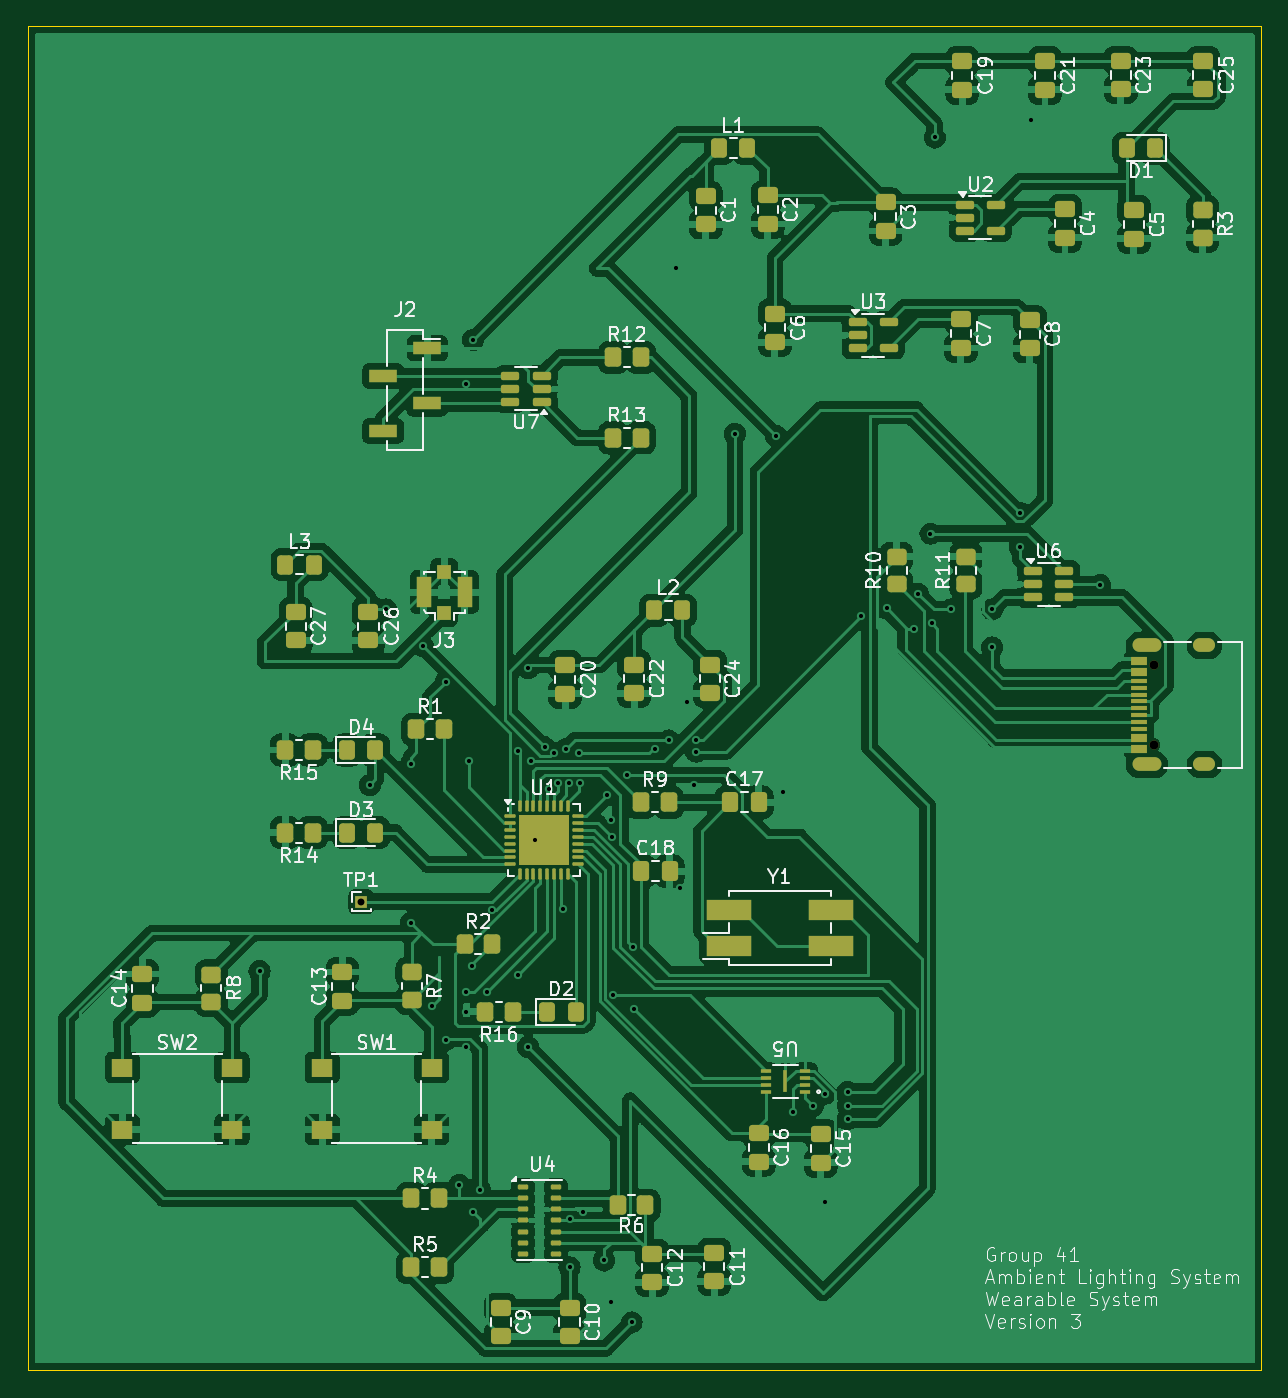
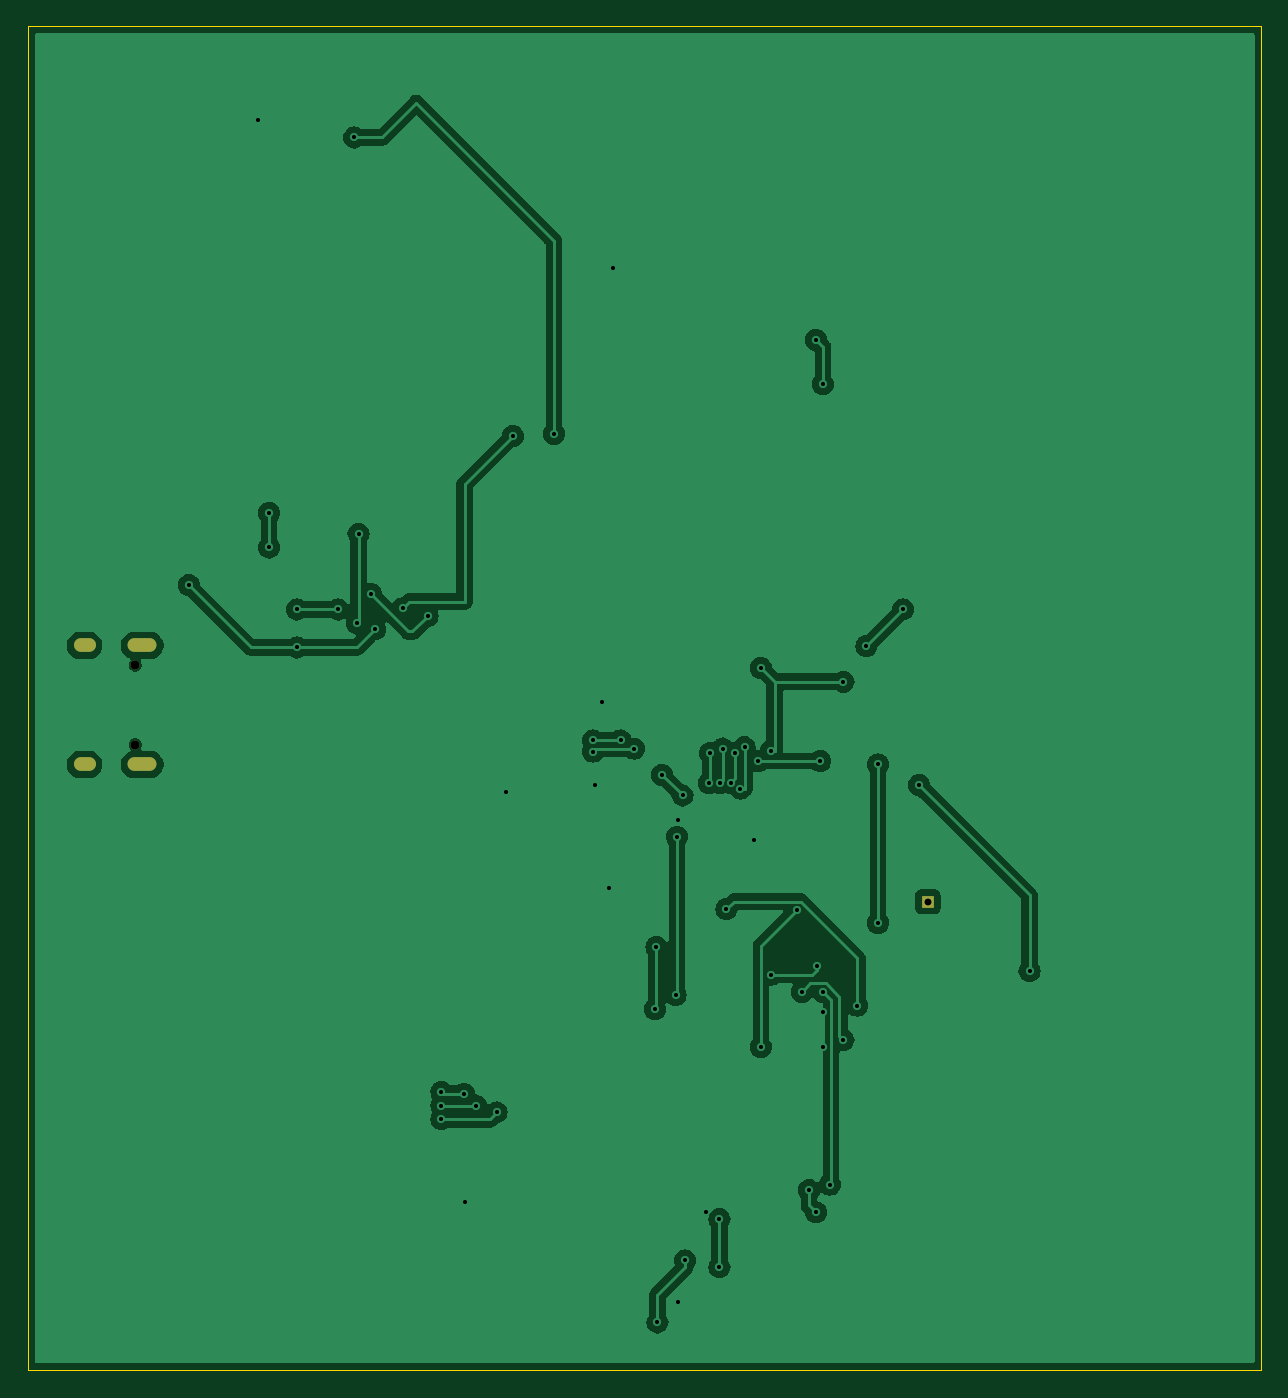
Circuit board: 11 layer files. Board 89.5 x 97.5 mm.
- bottom_copper: wearablesystem-B_Cu.gbr (73761 bytes)
- bottom_mask: wearablesystem-B_Mask.gbr (804 bytes)
- paste: wearablesystem-B_Paste.gbr (457 bytes)
- bottom_silk: wearablesystem-B_Silkscreen.gbr (458 bytes)
- outline: wearablesystem-Edge_Cuts.gbr (611 bytes)
- top_copper: wearablesystem-F_Cu.gbr (256233 bytes)
- top_mask: wearablesystem-F_Mask.gbr (9653 bytes)
- paste: wearablesystem-F_Paste.gbr (9472 bytes)
- top_silk: wearablesystem-F_Silkscreen.gbr (118248 bytes)
- drill: wearablesystem-NPTH.drl (365 bytes)
- drill: wearablesystem-PTH.drl (1784 bytes)

=== bottom_copper: wearablesystem-B_Cu.gbr (73761 bytes, source omitted) ===
=== bottom_mask: wearablesystem-B_Mask.gbr ===
%TF.GenerationSoftware,KiCad,Pcbnew,8.0.4*%
%TF.CreationDate,2024-11-14T20:53:07-06:00*%
%TF.ProjectId,wearablesystem,77656172-6162-46c6-9573-797374656d2e,rev?*%
%TF.SameCoordinates,Original*%
%TF.FileFunction,Soldermask,Bot*%
%TF.FilePolarity,Negative*%
%FSLAX46Y46*%
G04 Gerber Fmt 4.6, Leading zero omitted, Abs format (unit mm)*
G04 Created by KiCad (PCBNEW 8.0.4) date 2024-11-14 20:53:07*
%MOMM*%
%LPD*%
G01*
G04 APERTURE LIST*
%ADD10R,0.850000X0.850000*%
%ADD11C,0.650000*%
%ADD12O,2.100000X1.000000*%
%ADD13O,1.600000X1.000000*%
G04 APERTURE END LIST*
D10*
%TO.C,TP1*%
X58880000Y-83455000D03*
%TD*%
D11*
%TO.C,J1*%
X116395000Y-72070000D03*
X116395000Y-66290000D03*
D12*
X115895000Y-73500000D03*
D13*
X120075000Y-73500000D03*
D12*
X115895000Y-64860000D03*
D13*
X120075000Y-64860000D03*
%TD*%
M02*

=== paste: wearablesystem-B_Paste.gbr ===
%TF.GenerationSoftware,KiCad,Pcbnew,8.0.4*%
%TF.CreationDate,2024-11-14T20:52:58-06:00*%
%TF.ProjectId,wearablesystem,77656172-6162-46c6-9573-797374656d2e,rev?*%
%TF.SameCoordinates,Original*%
%TF.FileFunction,Paste,Bot*%
%TF.FilePolarity,Positive*%
%FSLAX46Y46*%
G04 Gerber Fmt 4.6, Leading zero omitted, Abs format (unit mm)*
G04 Created by KiCad (PCBNEW 8.0.4) date 2024-11-14 20:52:58*
%MOMM*%
%LPD*%
G01*
G04 APERTURE LIST*
G04 APERTURE END LIST*
M02*

=== bottom_silk: wearablesystem-B_Silkscreen.gbr ===
%TF.GenerationSoftware,KiCad,Pcbnew,8.0.4*%
%TF.CreationDate,2024-11-14T17:56:15-06:00*%
%TF.ProjectId,wearablesystem,77656172-6162-46c6-9573-797374656d2e,rev?*%
%TF.SameCoordinates,Original*%
%TF.FileFunction,Legend,Bot*%
%TF.FilePolarity,Positive*%
%FSLAX46Y46*%
G04 Gerber Fmt 4.6, Leading zero omitted, Abs format (unit mm)*
G04 Created by KiCad (PCBNEW 8.0.4) date 2024-11-14 17:56:15*
%MOMM*%
%LPD*%
G01*
G04 APERTURE LIST*
G04 APERTURE END LIST*
M02*

=== outline: wearablesystem-Edge_Cuts.gbr ===
%TF.GenerationSoftware,KiCad,Pcbnew,8.0.4*%
%TF.CreationDate,2024-11-14T20:53:07-06:00*%
%TF.ProjectId,wearablesystem,77656172-6162-46c6-9573-797374656d2e,rev?*%
%TF.SameCoordinates,Original*%
%TF.FileFunction,Profile,NP*%
%FSLAX46Y46*%
G04 Gerber Fmt 4.6, Leading zero omitted, Abs format (unit mm)*
G04 Created by KiCad (PCBNEW 8.0.4) date 2024-11-14 20:53:07*
%MOMM*%
%LPD*%
G01*
G04 APERTURE LIST*
%TA.AperFunction,Profile*%
%ADD10C,0.050000*%
%TD*%
G04 APERTURE END LIST*
D10*
X34671000Y-19939000D02*
X124206000Y-19939000D01*
X124206000Y-117475000D01*
X34671000Y-117475000D01*
X34671000Y-19939000D01*
M02*

=== top_copper: wearablesystem-F_Cu.gbr (256233 bytes, source omitted) ===
=== top_mask: wearablesystem-F_Mask.gbr (9653 bytes, source omitted) ===
=== paste: wearablesystem-F_Paste.gbr (9472 bytes, source omitted) ===
=== top_silk: wearablesystem-F_Silkscreen.gbr (118248 bytes, source omitted) ===
=== drill: wearablesystem-NPTH.drl ===
M48
; DRILL file {KiCad 8.0.4} date 2024-11-14T20:52:55-0600
; FORMAT={-:-/ absolute / metric / decimal}
; #@! TF.CreationDate,2024-11-14T20:52:55-06:00
; #@! TF.GenerationSoftware,Kicad,Pcbnew,8.0.4
; #@! TF.FileFunction,NonPlated,1,2,NPTH
FMAT,2
METRIC
; #@! TA.AperFunction,NonPlated,NPTH,ComponentDrill
T1C0.650
%
G90
G05
T1
X116.395Y-66.29
X116.395Y-72.07
M30

=== drill: wearablesystem-PTH.drl ===
M48
; DRILL file {KiCad 8.0.4} date 2024-11-14T20:52:55-0600
; FORMAT={-:-/ absolute / metric / decimal}
; #@! TF.CreationDate,2024-11-14T20:52:55-06:00
; #@! TF.GenerationSoftware,Kicad,Pcbnew,8.0.4
; #@! TF.FileFunction,Plated,1,2,PTH
FMAT,2
METRIC
; #@! TA.AperFunction,Plated,PTH,ViaDrill
T1C0.300
; #@! TA.AperFunction,Plated,PTH,ComponentDrill
T2C0.500
; #@! TA.AperFunction,Plated,PTH,ComponentDrill
T3C0.600
%
G90
G05
T1
X51.5Y-88.5
X59.5Y-75.0
X60.68Y-62.255
X62.5Y-73.5
X62.5Y-85.0
X63.342Y-64.917
X64.0Y-91.0
X65.0Y-67.5
X65.0Y-93.5
X66.0Y-104.0
X66.5Y-45.905
X66.5Y-90.0
X66.5Y-91.5
X66.5Y-94.0
X66.68Y-73.255
X66.929Y-88.138
X67.0Y-42.68
X67.0Y-106.0
X67.5Y-104.4
X68.0Y-90.0
X68.346Y-84.055
X70.25Y-88.75
X70.28Y-72.5
X71.0Y-66.5
X71.0Y-94.0
X71.18Y-73.255
X71.5Y-79.0
X72.18Y-72.255
X72.48Y-75.255
X72.873Y-72.655
X73.173Y-74.855
X73.5Y-84.0
X73.773Y-72.348
X73.973Y-74.855
X74.0Y-106.5
X74.0Y-110.0
X74.68Y-72.655
X74.773Y-74.855
X75.0Y-106.0
X76.5Y-109.5
X76.68Y-75.755
X77.0Y-77.5
X77.0Y-112.5
X77.08Y-78.741
X77.18Y-90.255
X78.18Y-74.255
X78.5Y-114.0
X78.58Y-86.755
X78.68Y-91.255
X80.18Y-72.355
X81.18Y-71.755
X81.75Y-37.5
X82.0Y-82.5
X82.5Y-69.0
X83.0Y-75.0
X83.177Y-72.565
X83.19Y-71.765
X86.0Y-49.5
X89.0Y-49.68
X89.5Y-75.5
X90.18Y-98.755
X91.68Y-98.255
X92.5Y-105.25
X92.54Y-97.395
X94.18Y-97.255
X94.18Y-98.255
X94.18Y-99.255
X95.18Y-62.755
X97.0Y-62.18
X99.0Y-63.68
X99.298Y-61.137
X100.192Y-56.755
X100.292Y-63.255
X100.5Y-28.0
X101.68Y-62.255
X104.671Y-65.009
X104.68Y-62.255
X106.68Y-55.255
X106.68Y-57.755
X107.5Y-26.75
X112.5Y-60.5
T2
X58.88Y-83.455
T3
G00X115.345Y-64.86
M15
G01X116.445Y-64.86
M16
G05
G00X115.345Y-73.5
M15
G01X116.445Y-73.5
M16
G05
G00X119.775Y-64.86
M15
G01X120.375Y-64.86
M16
G05
G00X119.775Y-73.5
M15
G01X120.375Y-73.5
M16
G05
M30
